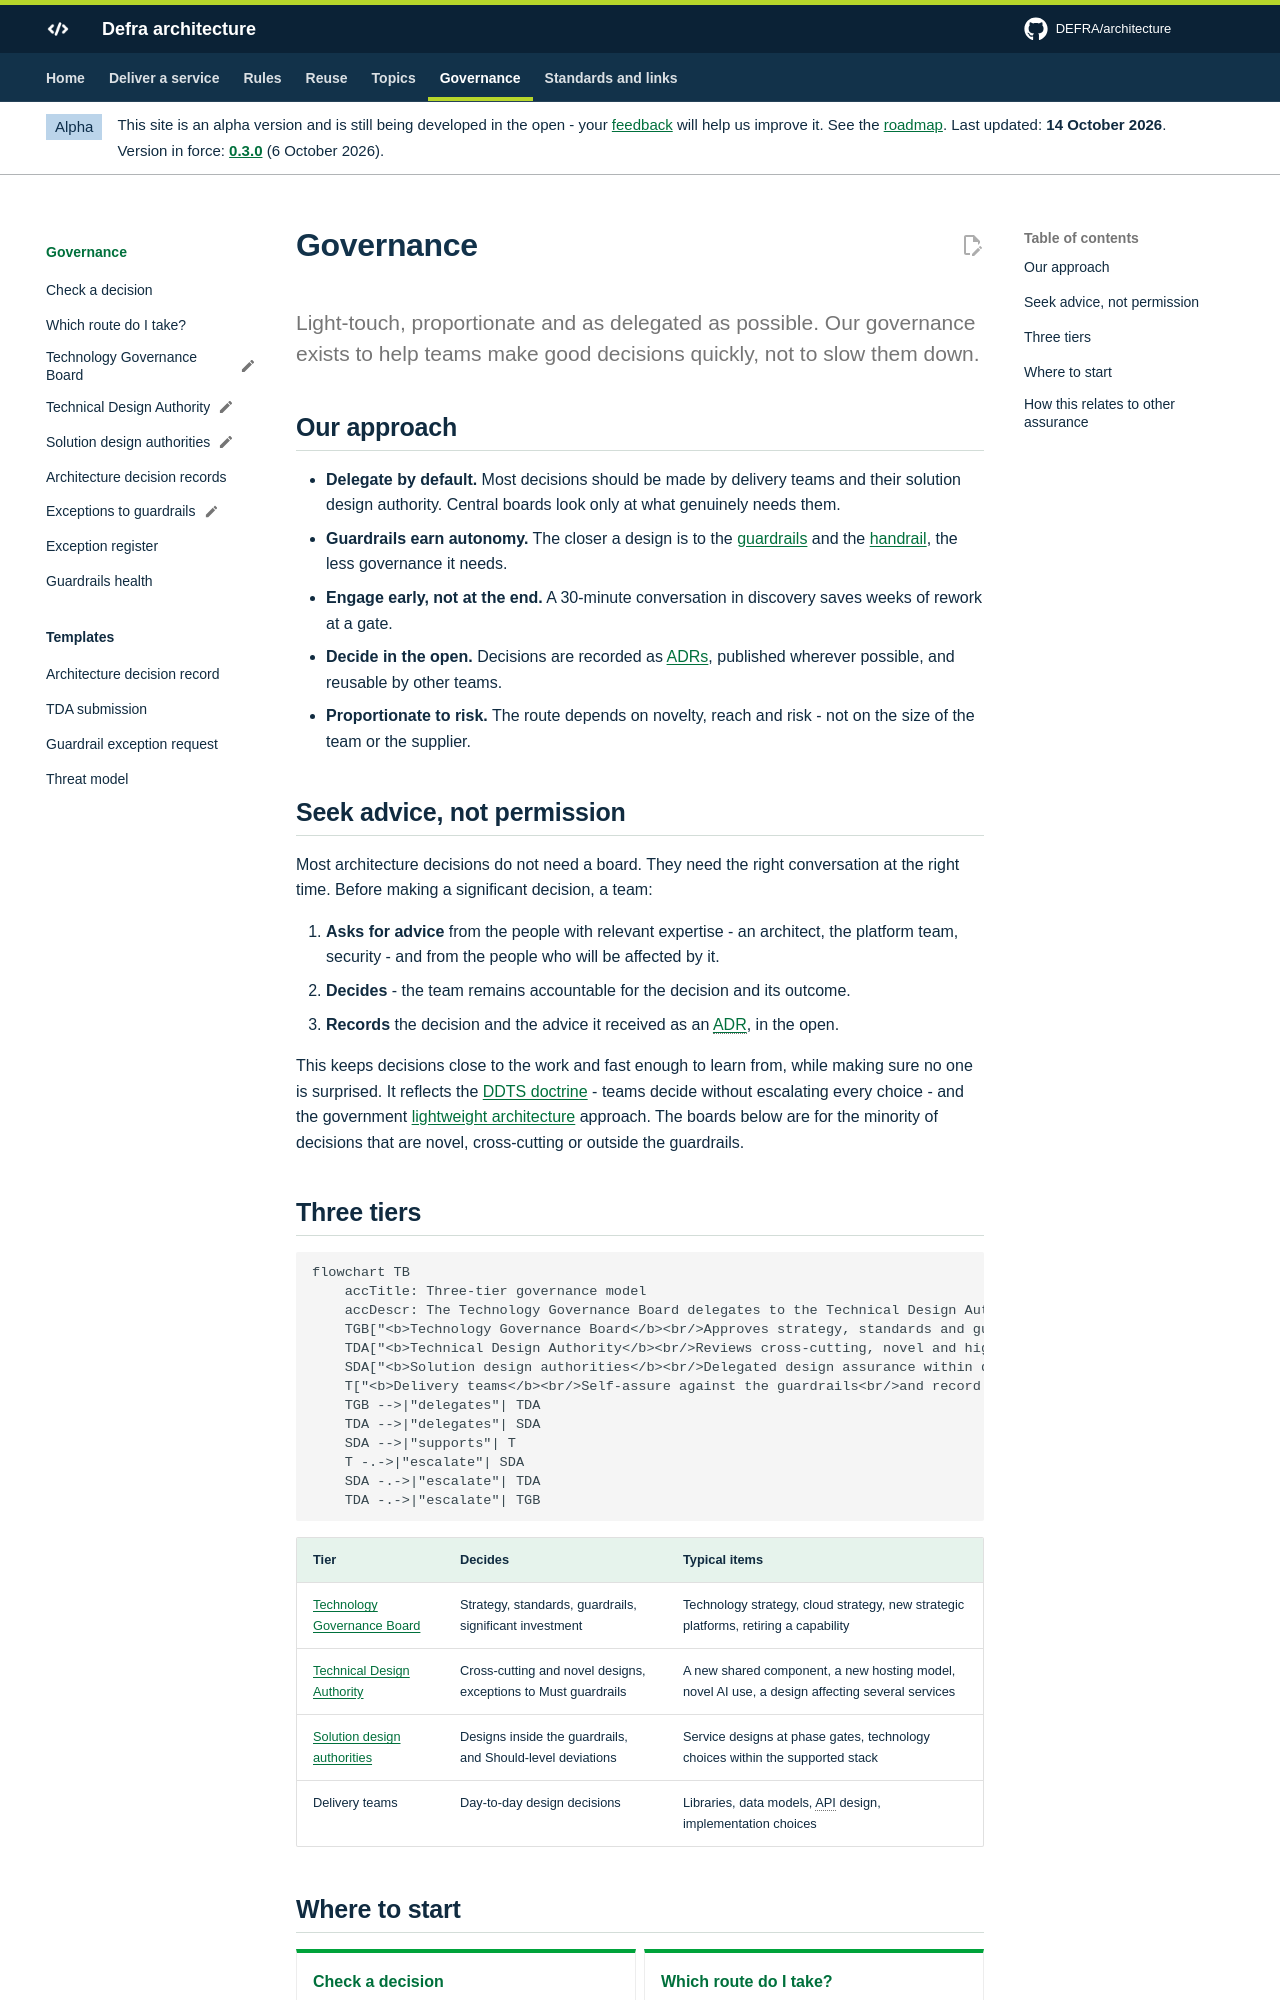

repository: DEFRA/architecture · page: governance/index.html · generator: mkdocs

# Governance

<p class="lead">Light-touch, proportionate and as delegated as possible. Our governance exists to help teams make good decisions quickly, not to slow them down.</p>

## Our approach

- **Delegate by default.** Most decisions should be made by delivery teams and their solution design authority. Central boards look only at what genuinely needs them.
- **Guardrails earn autonomy.** The closer a design is to the [guardrails](../guardrails/index.md) and the [handrail](../handrail/index.md), the less governance it needs.
- **Engage early, not at the end.** A 30-minute conversation in discovery saves weeks of rework at a gate.
- **Decide in the open.** Decisions are recorded as [ADRs](architecture-decision-records.md), published wherever possible, and reusable by other teams.
- **Proportionate to risk.** The route depends on novelty, reach and risk - not on the size of the team or the supplier.

## Seek advice, not permission

Most architecture decisions do not need a board. They need the right conversation at the right time. Before making a significant decision, a team:

1. **Asks for advice** from the people with relevant expertise - an architect, the platform team, security - and from the people who will be affected by it.
2. **Decides** - the team remains accountable for the decision and its outcome.
3. **Records** the decision and the advice it received as an [ADR](architecture-decision-records.md), in the open.

This keeps decisions close to the work and fast enough to learn from, while making sure no one is surprised. It reflects the [DDTS doctrine](../principles/doctrine.md) - teams decide without escalating every choice - and the government [lightweight architecture](https://technology.blog.gov.uk/2026/08/28/lightweight-architecture-for-learning-at-pace/) approach. The boards below are for the minority of decisions that are novel, cross-cutting or outside the guardrails.

## Three tiers

```mermaid
flowchart TB
    accTitle: Three-tier governance model
    accDescr: The Technology Governance Board delegates to the Technical Design Authority, which delegates to solution design authorities, which support delivery teams. Teams escalate to their SDA, SDAs to the TDA and the TDA to the TGB.
    TGB["<b>Technology Governance Board</b><br/>Approves strategy, standards and guardrails<br/><i>Monthly</i>"]
    TDA["<b>Technical Design Authority</b><br/>Reviews cross-cutting, novel and high-risk designs<br/>and exceptions to guardrails<br/><i>Fortnightly</i>"]
    SDA["<b>Solution design authorities</b><br/>Delegated design assurance within delivery groups<br/><i>As needed by the teams they serve</i>"]
    T["<b>Delivery teams</b><br/>Self-assure against the guardrails<br/>and record decisions"]
    TGB -->|"delegates"| TDA
    TDA -->|"delegates"| SDA
    SDA -->|"supports"| T
    T -.->|"escalate"| SDA
    SDA -.->|"escalate"| TDA
    TDA -.->|"escalate"| TGB
```

| Tier | Decides | Typical items |
| --- | --- | --- |
| [Technology Governance Board](tgb.md) | Strategy, standards, guardrails, significant investment | Technology strategy, cloud strategy, new strategic platforms, retiring a capability |
| [Technical Design Authority](tda.md) | Cross-cutting and novel designs, exceptions to Must guardrails | A new shared component, a new hosting model, novel AI use, a design affecting several services |
| [Solution design authorities](solution-design-authorities.md) | Designs inside the guardrails, and Should-level deviations | Service designs at phase gates, technology choices within the supported stack |
| Delivery teams | Day-to-day design decisions | Libraries, data models, API design, implementation choices |
